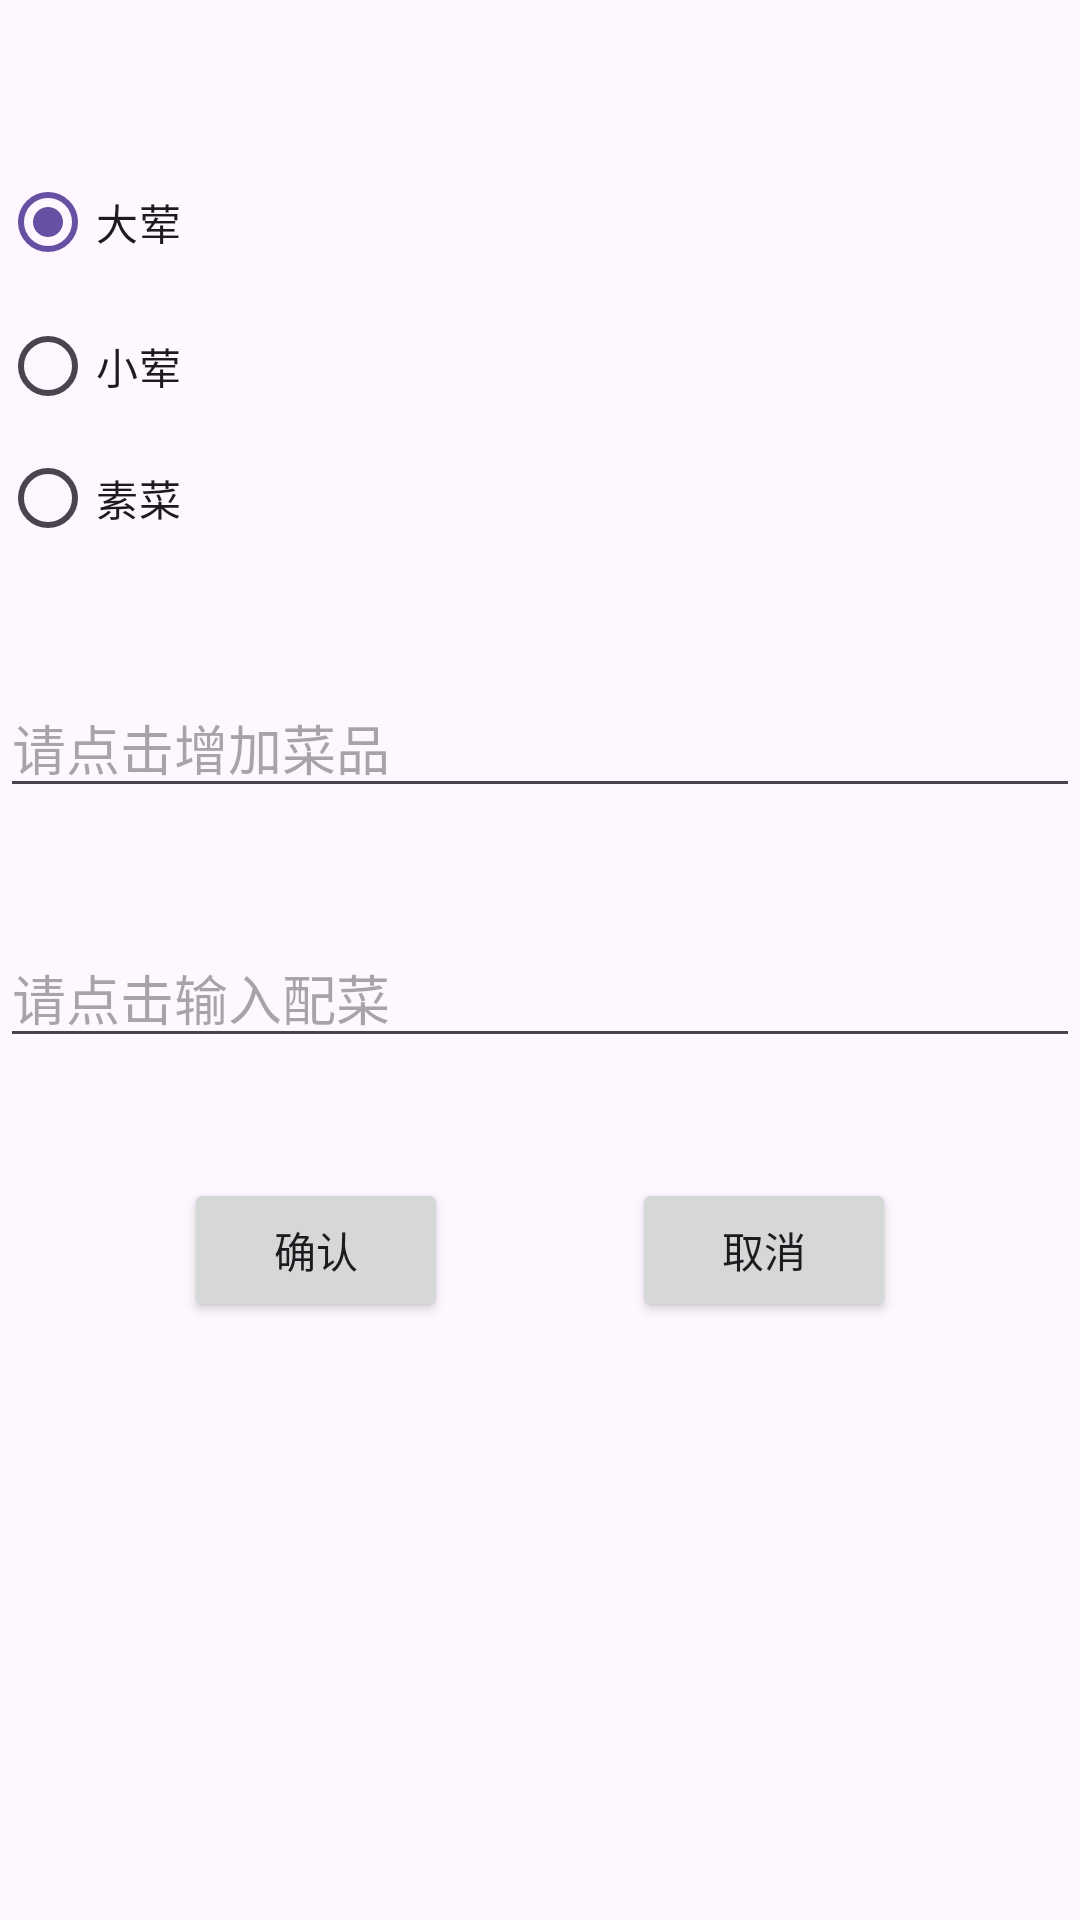

This screen was rendered from an Android layout file. Write that file and the resources it references.
<!-- AndroidManifest.xml: application theme Theme.OrderS -->
<!-- res/layout/activity_add_dishs.xml -->
<?xml version="1.0" encoding="utf-8"?>
<androidx.constraintlayout.widget.ConstraintLayout xmlns:android="http://schemas.android.com/apk/res/android"
    xmlns:app="http://schemas.android.com/apk/res-auto"
    xmlns:tools="http://schemas.android.com/tools"
    android:id="@+id/main"
    android:layout_width="match_parent"
    android:layout_height="match_parent"
    tools:context=".AddDishs">

    <Button
        android:id="@+id/buttonPositive"
        android:layout_width="wrap_content"
        android:layout_height="wrap_content"
        android:layout_marginTop="40dp"
        android:text="确认"
        app:layout_constraintEnd_toStartOf="@+id/buttonNegative"
        app:layout_constraintHorizontal_bias="0.5"
        app:layout_constraintStart_toStartOf="parent"
        app:layout_constraintTop_toBottomOf="@+id/textInputEditText2" />

    <Button
        android:id="@+id/buttonNegative"
        android:layout_width="wrap_content"
        android:layout_height="wrap_content"
        android:layout_marginTop="40dp"
        android:text="取消"
        app:layout_constraintEnd_toEndOf="parent"
        app:layout_constraintHorizontal_bias="0.5"
        app:layout_constraintStart_toEndOf="@+id/buttonPositive"
        app:layout_constraintTop_toBottomOf="@+id/textInputEditText2" />

    <com.google.android.material.textfield.TextInputEditText
        android:id="@+id/textInputEditText"
        android:layout_width="match_parent"
        android:layout_height="wrap_content"
        android:layout_marginTop="40dp"
        android:hint="请点击增加菜品"
        app:layout_constraintTop_toBottomOf="@+id/radioGroup"
        tools:layout_editor_absoluteX="0dp" />

    <RadioGroup
        android:id="@+id/radioGroup"
        android:layout_width="280dp"
        android:layout_height="136dp"
        android:layout_marginTop="50dp"
        app:layout_constraintTop_toTopOf="parent"
        tools:layout_editor_absoluteX="111dp">

        <RadioButton
            android:id="@+id/radioButton2"
            android:layout_width="match_parent"
            android:layout_height="wrap_content"
            android:checked="true"
            android:text="大荤" />

        <RadioButton
            android:id="@+id/radioButton3"
            android:layout_width="match_parent"
            android:layout_height="wrap_content"
            android:text="小荤" />

        <RadioButton
            android:id="@+id/radioButton4"
            android:layout_width="match_parent"
            android:layout_height="wrap_content"
            android:text="素菜" />
    </RadioGroup>

    <com.google.android.material.textfield.TextInputEditText
        android:id="@+id/textInputEditText2"
        android:layout_width="match_parent"
        android:layout_height="wrap_content"
        android:layout_marginTop="40dp"
        android:hint="请点击输入配菜"
        app:layout_constraintTop_toBottomOf="@+id/textInputEditText"
        tools:layout_editor_absoluteX="0dp" />

</androidx.constraintlayout.widget.ConstraintLayout>
<!-- resources referenced by this layout -->
<resources>
  <style name="Theme.OrderS" parent="Base.Theme.OrderS" />
  <style name="Base.Theme.OrderS" parent="Theme.Material3.DayNight.NoActionBar">
          
          
      </style>
</resources>
